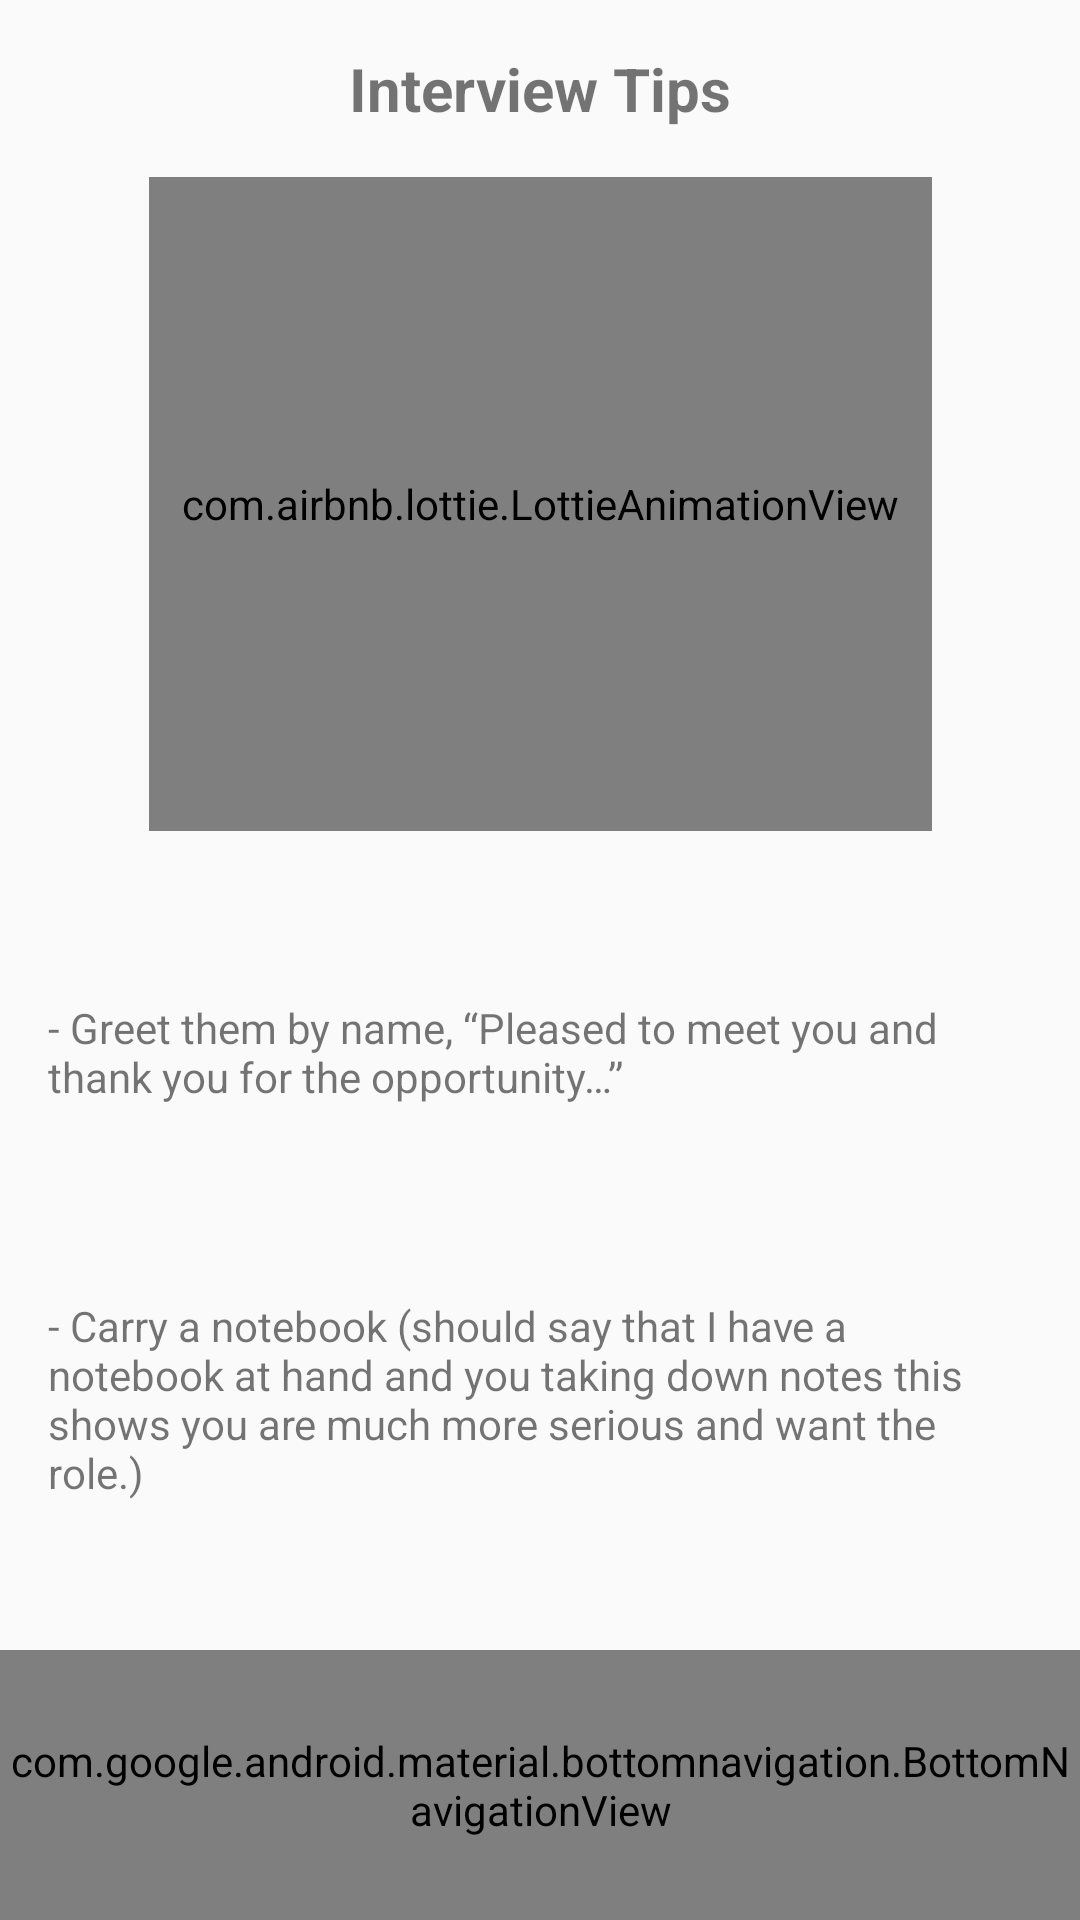

The Android layout XML behind this screen, and the referenced resources:
<!-- AndroidManifest.xml: application theme Theme.InterviewHub -->
<!-- res/layout/activity_tips.xml -->
<?xml version="1.0" encoding="utf-8"?>
<androidx.constraintlayout.widget.ConstraintLayout
    xmlns:android="http://schemas.android.com/apk/res/android"
    xmlns:app="http://schemas.android.com/apk/res-auto"
    xmlns:tools="http://schemas.android.com/tools"
    android:layout_width="match_parent"
    android:layout_height="match_parent"
    tools:context=".model.Tips">

    
    <TextView
        android:id="@+id/textView4"
        android:layout_width="wrap_content"
        android:layout_height="wrap_content"
        android:text="Interview Tips"
        android:textSize="20sp"
        android:textStyle="normal|bold"
        app:layout_constraintTop_toTopOf="parent"
        app:layout_constraintStart_toStartOf="parent"
        app:layout_constraintEnd_toEndOf="parent"
        android:layout_marginTop="16dp" />

    
    <com.airbnb.lottie.LottieAnimationView
        android:id="@+id/animationView"
        android:layout_width="261dp"
        android:layout_height="218dp"
        android:layout_marginTop="16dp"
        app:layout_constraintTop_toBottomOf="@id/textView4"
        app:layout_constraintEnd_toEndOf="parent"
        app:layout_constraintStart_toStartOf="parent"
        app:lottie_autoPlay="true"
        app:lottie_loop="true"
        app:lottie_rawRes="@raw/notes" />

    

    

    <TextView
        android:id="@+id/tip1"
        android:layout_width="0dp"
        android:layout_height="wrap_content"
        android:layout_marginStart="16dp"
        android:layout_marginTop="56dp"
        android:layout_marginEnd="16dp"
        android:text="- Greet them by name, “Pleased to meet you and thank you for the opportunity…”"
        android:textAlignment="textStart"
        app:layout_constraintEnd_toEndOf="parent"
        app:layout_constraintHorizontal_bias="0.0"
        app:layout_constraintStart_toStartOf="parent"
        app:layout_constraintTop_toBottomOf="@id/animationView" />

    <TextView
        android:id="@+id/tip2"
        android:layout_width="0dp"
        android:layout_height="wrap_content"
        android:layout_marginStart="16dp"
        android:layout_marginTop="64dp"
        android:layout_marginEnd="16dp"
        android:text="- Carry a notebook (should say that I have a notebook at hand and you taking down notes this shows you are much more serious and want the role.)"
        android:textAlignment="textStart"
        app:layout_constraintEnd_toEndOf="parent"
        app:layout_constraintHorizontal_bias="0.0"
        app:layout_constraintStart_toStartOf="parent"
        app:layout_constraintTop_toBottomOf="@id/tip1" />

    <TextView
        android:id="@+id/tip3"
        android:layout_width="0dp"
        android:layout_height="wrap_content"
        android:layout_marginStart="16dp"
        android:layout_marginTop="52dp"
        android:layout_marginEnd="16dp"
        android:text="- Virtual background (if it’s a virtual background)"
        android:textAlignment="textStart"
        app:layout_constraintEnd_toEndOf="parent"
        app:layout_constraintHorizontal_bias="0.0"
        app:layout_constraintStart_toStartOf="parent"
        app:layout_constraintTop_toBottomOf="@id/tip2" />

    <TextView
        android:id="@+id/tip4"
        android:layout_width="0dp"
        android:layout_height="wrap_content"
        android:layout_marginStart="16dp"
        android:layout_marginTop="40dp"
        android:layout_marginEnd="16dp"
        android:text="- Dress appropriately"
        android:textAlignment="textStart"
        app:layout_constraintEnd_toEndOf="parent"
        app:layout_constraintHorizontal_bias="0.0"
        app:layout_constraintStart_toStartOf="parent"
        app:layout_constraintTop_toBottomOf="@id/tip3" />

    <TextView
        android:id="@+id/tip5"
        android:layout_width="0dp"
        android:layout_height="wrap_content"
        android:layout_marginStart="16dp"
        android:layout_marginTop="36dp"
        android:layout_marginEnd="16dp"
        android:text="- Be 10 mins early"
        android:textAlignment="textStart"
        app:layout_constraintEnd_toEndOf="parent"
        app:layout_constraintHorizontal_bias="0.0"
        app:layout_constraintStart_toStartOf="parent"
        app:layout_constraintTop_toBottomOf="@id/tip4" />

    <TextView
        android:id="@+id/tip7"
        android:layout_width="0dp"
        android:layout_height="wrap_content"
        android:layout_marginStart="16dp"
        android:layout_marginTop="52dp"
        android:layout_marginEnd="16dp"
        android:text="- Research the organization and the person interviewing you"
        android:textAlignment="textStart"
        app:layout_constraintEnd_toEndOf="parent"
        app:layout_constraintHorizontal_bias="0.0"
        app:layout_constraintStart_toStartOf="parent"
        app:layout_constraintTop_toBottomOf="@id/tip5" />

    <TextView
        android:id="@+id/tip6"
        android:layout_width="0dp"
        android:layout_height="wrap_content"
        android:layout_marginStart="16dp"
        android:layout_marginTop="16dp"
        android:layout_marginEnd="16dp"
        android:text="- Less figet( keep eye contact)"
        android:textAlignment="textStart"
        app:layout_constraintBottom_toTopOf="@id/bottomNavigationView"
        app:layout_constraintEnd_toEndOf="parent"
        app:layout_constraintHorizontal_bias="0.0"
        app:layout_constraintStart_toStartOf="parent"
        app:layout_constraintTop_toBottomOf="@id/tip7"
        app:layout_constraintVertical_bias="0.227" />

    <com.google.android.material.bottomnavigation.BottomNavigationView
        android:id="@+id/bottomNavigationView"
        android:layout_width="match_parent"
        android:layout_height="90dp"
        android:layout_alignParentBottom="true"
        android:background="@color/white"
        app:labelVisibilityMode="labeled"
        app:menu="@menu/nav_menu"
        app:layout_constraintBottom_toBottomOf="parent" />

</androidx.constraintlayout.widget.ConstraintLayout>
<!-- resources referenced by this layout -->
<resources>
  <style name="Theme.InterviewHub" parent="android:Theme.Material.Light.NoActionBar" />
  <!-- not gathered from this repository: default colours our renderer supplied (Android Studio template values) -->
  <color name="white">#FFFFFFFF</color>
</resources>
